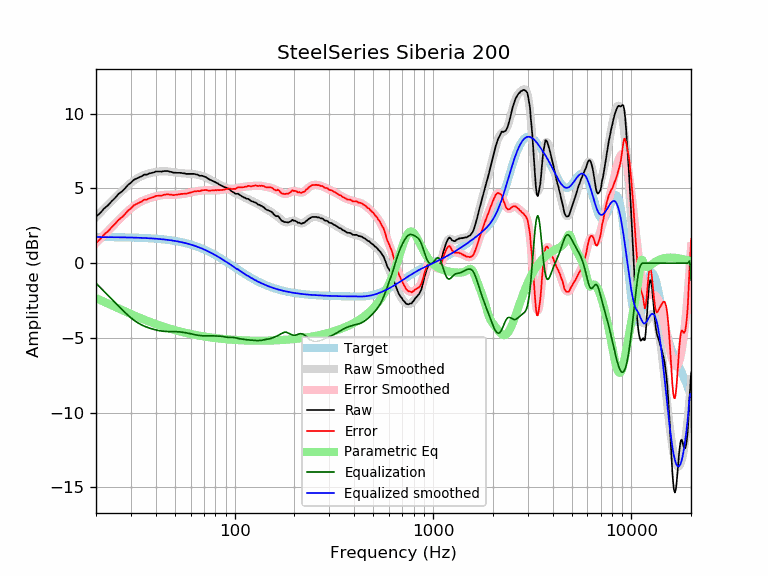

Data behind this chart, as committed beside it:
frequency, raw, error, smoothed, error_smoothed, equalization, parametric_eq, equalized_raw, equalized_smoothed, target
20, 3.10, 1.35, 3.09, 1.34, -1.34, -2.34, 1.76, 1.74, 1.74
21, 3.35, 1.61, 3.37, 1.62, -1.62, -2.47, 1.72, 1.74, 1.74
22, 3.66, 1.92, 3.64, 1.90, -1.90, -2.59, 1.76, 1.74, 1.74
23, 3.87, 2.13, 3.90, 2.16, -2.16, -2.71, 1.71, 1.74, 1.74
24, 4.14, 2.40, 4.14, 2.41, -2.41, -2.83, 1.73, 1.74, 1.74
25, 4.37, 2.64, 4.38, 2.65, -2.65, -2.93, 1.72, 1.73, 1.73
26, 4.63, 2.90, 4.61, 2.88, -2.88, -3.04, 1.75, 1.73, 1.73
27, 4.79, 3.06, 4.82, 3.10, -3.10, -3.14, 1.69, 1.73, 1.73
28, 5.00, 3.28, 5.02, 3.30, -3.30, -3.23, 1.70, 1.72, 1.72
29, 5.23, 3.51, 5.21, 3.49, -3.49, -3.32, 1.74, 1.72, 1.72
30, 5.38, 3.67, 5.37, 3.66, -3.66, -3.41, 1.72, 1.71, 1.71
31, 5.57, 3.86, 5.51, 3.81, -3.81, -3.49, 1.76, 1.71, 1.71
32, 5.66, 3.96, 5.64, 3.94, -3.94, -3.57, 1.72, 1.70, 1.70
33, 5.74, 4.04, 5.74, 4.05, -4.05, -3.64, 1.69, 1.70, 1.70
34, 5.81, 4.12, 5.83, 4.14, -4.14, -3.71, 1.67, 1.69, 1.69
35, 5.92, 4.24, 5.90, 4.22, -4.22, -3.78, 1.70, 1.68, 1.68
36, 5.92, 4.25, 5.95, 4.28, -4.28, -3.85, 1.64, 1.67, 1.67
37, 5.99, 4.32, 6.00, 4.34, -4.34, -3.91, 1.65, 1.66, 1.66
38, 6.03, 4.37, 6.04, 4.39, -4.39, -3.96, 1.64, 1.65, 1.65
39, 6.06, 4.41, 6.07, 4.43, -4.43, -4.02, 1.63, 1.64, 1.64
40, 6.13, 4.49, 6.10, 4.47, -4.47, -4.07, 1.66, 1.63, 1.63
41, 6.13, 4.51, 6.12, 4.50, -4.50, -4.12, 1.63, 1.62, 1.62
42, 6.13, 4.52, 6.14, 4.53, -4.53, -4.17, 1.60, 1.61, 1.61
43, 6.12, 4.52, 6.15, 4.55, -4.55, -4.22, 1.57, 1.60, 1.60
44, 6.16, 4.58, 6.15, 4.56, -4.56, -4.26, 1.60, 1.58, 1.58
45, 6.16, 4.59, 6.14, 4.57, -4.57, -4.30, 1.59, 1.57, 1.57
46, 6.16, 4.61, 6.13, 4.58, -4.58, -4.34, 1.58, 1.55, 1.55
47, 6.12, 4.58, 6.12, 4.58, -4.58, -4.38, 1.54, 1.54, 1.54
48, 6.10, 4.58, 6.10, 4.58, -4.58, -4.41, 1.52, 1.52, 1.52
49, 6.05, 4.55, 6.08, 4.58, -4.58, -4.45, 1.47, 1.50, 1.50
50, 6.05, 4.57, 6.07, 4.58, -4.58, -4.48, 1.47, 1.48, 1.48
51, 6.04, 4.58, 6.05, 4.59, -4.59, -4.51, 1.45, 1.46, 1.46
52, 6.04, 4.60, 6.04, 4.59, -4.59, -4.54, 1.45, 1.44, 1.44
53, 6.04, 4.62, 6.02, 4.60, -4.60, -4.57, 1.44, 1.42, 1.42
54, 6.03, 4.63, 6.01, 4.62, -4.62, -4.60, 1.41, 1.40, 1.40
55, 6.01, 4.63, 6.00, 4.63, -4.63, -4.62, 1.38, 1.38, 1.38
56, 6.00, 4.65, 6.00, 4.65, -4.65, -4.65, 1.35, 1.35, 1.35
57, 5.97, 4.64, 5.99, 4.66, -4.66, -4.67, 1.31, 1.33, 1.33
58, 5.97, 4.67, 5.98, 4.68, -4.68, -4.70, 1.29, 1.30, 1.30
59, 5.97, 4.70, 5.98, 4.70, -4.70, -4.72, 1.26, 1.27, 1.27
60, 5.97, 4.72, 5.97, 4.73, -4.73, -4.74, 1.24, 1.24, 1.24
61, 5.97, 4.75, 5.96, 4.75, -4.75, -4.76, 1.22, 1.22, 1.22
62, 5.97, 4.78, 5.95, 4.77, -4.77, -4.78, 1.20, 1.19, 1.19
63, 5.96, 4.80, 5.94, 4.79, -4.79, -4.80, 1.17, 1.16, 1.16
64, 5.93, 4.81, 5.93, 4.80, -4.80, -4.81, 1.12, 1.12, 1.12
65, 5.92, 4.83, 5.91, 4.82, -4.82, -4.83, 1.10, 1.09, 1.09
66, 5.87, 4.81, 5.89, 4.83, -4.83, -4.85, 1.04, 1.06, 1.06
67, 5.84, 4.81, 5.87, 4.84, -4.84, -4.86, 0.99, 1.02, 1.02
68, 5.85, 4.86, 5.84, 4.85, -4.85, -4.88, 0.99, 0.99, 0.99
69, 5.83, 4.87, 5.82, 4.86, -4.86, -4.89, 0.97, 0.95, 0.95
70, 5.80, 4.88, 5.79, 4.87, -4.87, -4.90, 0.93, 0.92, 0.92
71, 5.77, 4.89, 5.75, 4.87, -4.87, -4.92, 0.90, 0.88, 0.88
72, 5.73, 4.88, 5.71, 4.87, -4.87, -4.93, 0.86, 0.84, 0.84
73, 5.67, 4.86, 5.68, 4.87, -4.87, -4.94, 0.80, 0.81, 0.81
74, 5.62, 4.85, 5.63, 4.87, -4.87, -4.95, 0.75, 0.77, 0.77
75, 5.58, 4.85, 5.59, 4.86, -4.86, -4.97, 0.71, 0.73, 0.73
76, 5.55, 4.86, 5.55, 4.86, -4.86, -4.98, 0.69, 0.69, 0.69
77, 5.51, 4.86, 5.51, 4.86, -4.86, -4.99, 0.64, 0.65, 0.65
78, 5.48, 4.87, 5.48, 4.87, -4.87, -5.00, 0.61, 0.61, 0.61
79, 5.44, 4.87, 5.44, 4.87, -4.87, -5.01, 0.57, 0.57, 0.57
... 553 more rows
